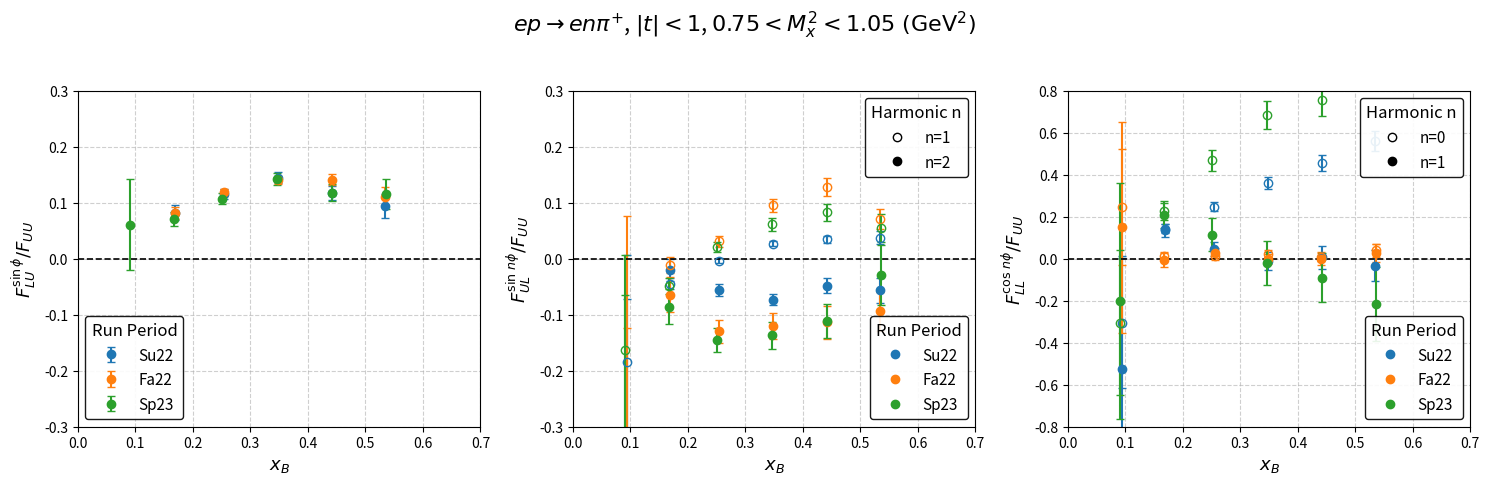
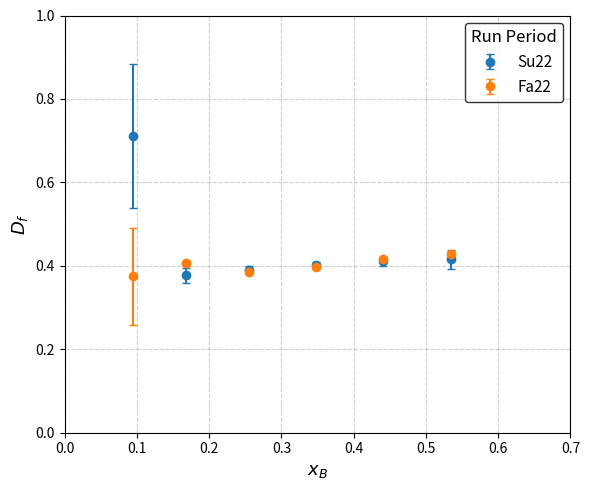
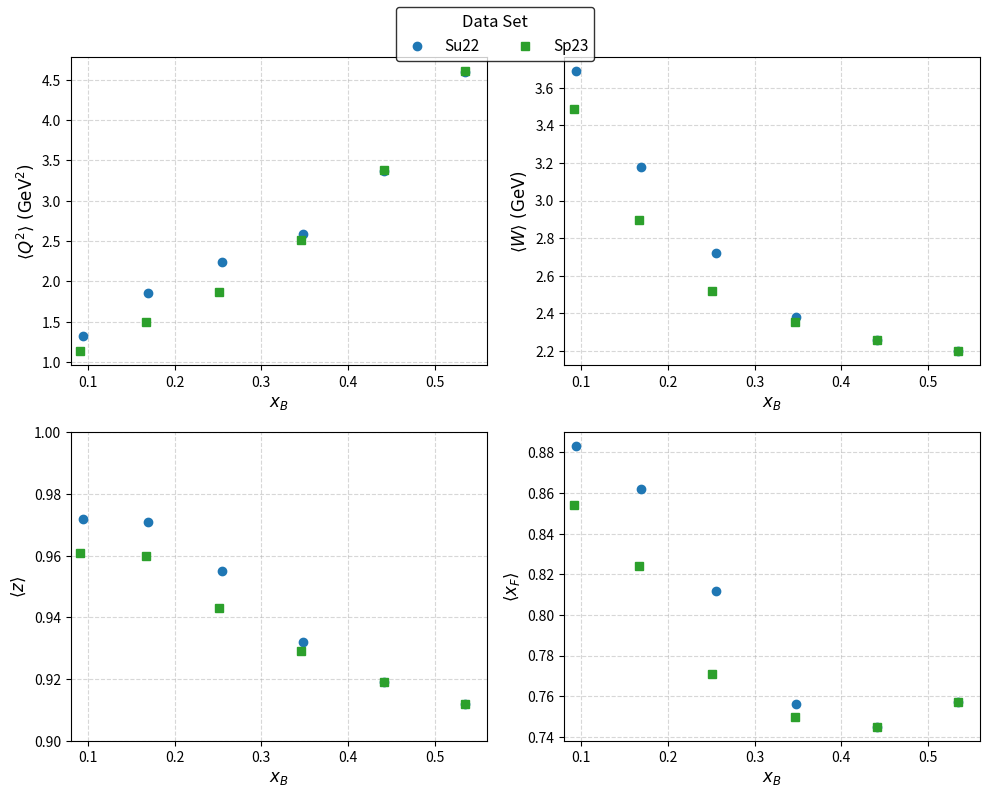

Write the Python code that produced these figures, in order.
#!/usr/bin/env python3

import os
import numpy as np
import matplotlib.pyplot as plt
from matplotlib.lines import Line2D

# -----------------------------------------------------------------------------
# Hard-coded data for all three run periods
#
# Updated Su22, Fa22, and Sp23 data
# -----------------------------------------------------------------------------

# RGC Su22 data (new iteration)
enpichi2FitsALUsinphi_Su22 = [
    [0.094266731, 1.184739999, 0.126228827],
    [0.168622194, 0.082358508, 0.012946927],
    [0.254887003, 0.115297657, 0.008854289],
    [0.348247742, 0.144713802, 0.009273995],
    [0.441277333, 0.117431442, 0.012353808],
    [0.535009222, 0.094723130, 0.021626204]
]

enpichi2FitsAULsinphi_Su22 = [
    [0.094266731, -0.184631847, 0.191657162],
    [0.168622194, -0.044874584, 0.009740722],
    [0.254887003, -0.003269898, 0.004667702],
    [0.348247742,  0.026541647, 0.004654548],
    [0.441277333,  0.034840513, 0.006110932],
    [0.535009222,  0.037791240, 0.010864224]
]

enpichi2FitsAULsin2phi_Su22 = [
    [0.094266731, -0.571432390, 0.500337273],
    [0.168622194, -0.019945862, 0.019491545],
    [0.254887003, -0.056427290, 0.010940032],
    [0.348247742, -0.072941551, 0.010565592],
    [0.441277333, -0.047906347, 0.012682486],
    [0.535009222, -0.056154311, 0.022573166]
]

enpichi2FitsALL_Su22 = [
    [0.094266731, -0.306180156, 0.310512623],
    [0.168622194,  0.143004808, 0.020412174],
    [0.254887003,  0.247780646, 0.020903540],
    [0.348247742,  0.360906216, 0.028176244],
    [0.441277333,  0.455831998, 0.035994583],
    [0.535009222,  0.561823491, 0.047924768]
]

enpichi2FitsALLcosphi_Su22 = [
    [0.094266731, -0.527234710, 0.538136648],
    [0.168622194,  0.134872856, 0.032581310],
    [0.254887003,  0.046520308, 0.032689097],
    [0.348247742, -0.009177298, 0.043351783],
    [0.441277333,  0.006301889, 0.055863447],
    [0.535009222, -0.033540762, 0.074341147]
]

# RGC Fa22 data (provided results)
enpichi2FitsALUsinphi_Fa22 = [
    [0.094825648, 1.221850467, 0.095501230],
    [0.168249360, 0.081525475, 0.009989312],
    [0.255099359, 0.118300134, 0.007065332],
    [0.348334763, 0.140055462, 0.007378878],
    [0.441201661, 0.140928523, 0.009773392],
    [0.534977263, 0.110737425, 0.016852914]
]

enpichi2FitsAULsinphi_Fa22 = [
    [0.094825648, -0.376535201, 0.252579804],
    [0.168249360, -0.011194402, 0.014338757],
    [0.255099359,  0.030969050, 0.009579115],
    [0.348334763,  0.095187183, 0.012142933],
    [0.441201661,  0.127867020, 0.015579627],
    [0.534977263,  0.070995111, 0.017459805]
]

enpichi2FitsAULsin2phi_Fa22 = [
    [0.094825648, -0.566783688, 0.642963670],
    [0.168249360, -0.064458370, 0.031522996],
    [0.255099359, -0.129267858, 0.020633944],
    [0.348334763, -0.119990899, 0.022631878],
    [0.441201661, -0.113559008, 0.029206404],
    [0.534977263, -0.094101903, 0.035253298]
]

enpichi2FitsALL_Fa22 = [
    [0.094966860, 0.245869621, 0.274476863],
    [0.168066023, 0.011443390, 0.019760262],
    [0.255206095, 0.013521409, 0.018272795],
    [0.348425967, 0.024734125, 0.018401430],
    [0.441160429, 0.009835744, 0.022337638],
    [0.535321960, 0.039381503, 0.030368159]
]

enpichi2FitsALLcosphi_Fa22 = [
    [0.094966860,  0.149000765, 0.501680893],
    [0.168066023, -0.006541656, 0.031406204],
    [0.255206095,  0.025607394, 0.024171661],
    [0.348425967, -0.001640641, 0.022943155],
    [0.441160429, -0.001361157, 0.029325971],
    [0.535321960,  0.025618792, 0.043025987]
]

# RGC Sp23 data (newly provided)
enpichi2FitsALUsinphi_Sp23 = [
    [0.091314751, 0.060825979, 0.081001615],
    [0.166606555, 0.070263513, 0.012697034],
    [0.251219557, 0.107175756, 0.009614248],
    [0.346388218, 0.141913308, 0.010857952],
    [0.441235552, 0.118073067, 0.014919450],
    [0.535187978, 0.115828125, 0.026600146]
]

enpichi2FitsAULsinphi_Sp23 = [
    [0.091314751, -0.162890858, 0.168725297],
    [0.166606555, -0.048730818, 0.014200007],
    [0.251219557,  0.021636751, 0.008788846],
    [0.346388218,  0.061416533, 0.011107487],
    [0.441235552,  0.083394476, 0.015168372],
    [0.535187978,  0.054499349, 0.024740870]
]

enpichi2FitsAULsin2phi_Sp23 = [
    [0.091314751, -0.457165997, 0.391519108],
    [0.166606555, -0.085380031, 0.031549856],
    [0.251219557, -0.144550462, 0.021494309],
    [0.346388218, -0.136857506, 0.023524901],
    [0.441235552, -0.111260784, 0.031197954],
    [0.535187978, -0.028997084, 0.053477696]
]

enpichi2FitsALL_Sp23 = [
    [0.091314751, -0.304360525, 0.346625601],
    [0.166606555,  0.225550203, 0.041348592],
    [0.251219557,  0.467703808, 0.049215221],
    [0.346388218,  0.682918822, 0.066882965],
    [0.441235552,  0.755524113, 0.077509172],
    [0.535187978,  1.030950644, 0.113721860]
]

enpichi2FitsALLcosphi_Sp23 = [
    [0.091314751, -0.201466363, 0.561259035],
    [0.166606555,  0.210346307, 0.063563879],
    [0.251219557,  0.113239109, 0.078644153],
    [0.346388218, -0.020487997, 0.105744642],
    [0.441235552, -0.090960470, 0.117496619],
    [0.535187978, -0.216175985, 0.175101458]
]

# -----------------------------------------------------------------------------
# Organize data by run period
# -----------------------------------------------------------------------------
periods = {
    "Su22": {
        "ALUsinphi": enpichi2FitsALUsinphi_Su22,
        "AULsinphi": enpichi2FitsAULsinphi_Su22,
        "AULsin2phi": enpichi2FitsAULsin2phi_Su22,
        "ALL_n0": enpichi2FitsALL_Su22,
        "ALLcosphi": enpichi2FitsALLcosphi_Su22
    },
    "Fa22": {
        "ALUsinphi": enpichi2FitsALUsinphi_Fa22,
        "AULsinphi": enpichi2FitsAULsinphi_Fa22,
        "AULsin2phi": enpichi2FitsAULsin2phi_Fa22,
        "ALL_n0": enpichi2FitsALL_Fa22,
        "ALLcosphi": enpichi2FitsALLcosphi_Fa22
    },
    "Sp23": {
        "ALUsinphi": enpichi2FitsALUsinphi_Sp23,
        "AULsinphi": enpichi2FitsAULsinphi_Sp23,
        "AULsin2phi": enpichi2FitsAULsin2phi_Sp23,
        "ALL_n0": enpichi2FitsALL_Sp23,
        "ALLcosphi": enpichi2FitsALLcosphi_Sp23
    }
}

# Colors for each run period
colors = {
    "Su22": "tab:blue",
    "Fa22": "tab:orange",
    "Sp23": "tab:green"
}

# -----------------------------------------------------------------------------
# Convert each list in each period to NumPy arrays
# -----------------------------------------------------------------------------
for p in periods:
    for key in periods[p]:
        data_list = periods[p][key]
        if len(data_list) > 0:
            arr = np.array(data_list)
            x = arr[:, 0]
            y = arr[:, 1]
            yerr = arr[:, 2]
            periods[p][key] = {"x": x, "y": y, "yerr": yerr}
        else:
            periods[p][key] = None
        # endif
    # end for key
# end for p

# -----------------------------------------------------------------------------
# Create output directory if it does not exist
# -----------------------------------------------------------------------------
out_dir = os.path.join("output", "enpi+")
if not os.path.isdir(out_dir):
    os.makedirs(out_dir, exist_ok=True)
# endif

# -----------------------------------------------------------------------------
# Plotting: 1×3 figure, all three run periods on each subplot
# -----------------------------------------------------------------------------
plt.figure(figsize=(15, 5))
plt.suptitle(
    r"$ep \rightarrow en\pi^{+}$, $|t| < 1$, $0.75 < M_{x}^{2} < 1.05\ (\mathrm{GeV}^{2})$",
    fontsize=16,
    y=0.96
)

# Increase base font size for axes labels
label_fontsize = 13

# -------------------------
# Subplot 1: ALU sinφ (all 3 periods)
# -------------------------
ax1 = plt.subplot(1, 3, 1)

for p in ["Su22", "Fa22", "Sp23"]:
    data = periods[p]["ALUsinphi"]
    if data is not None:
        ax1.errorbar(
            data["x"],
            data["y"],
            yerr=data["yerr"],
            fmt="o",
            color=colors[p],
            ecolor=colors[p],
            capsize=3,
            label=p
        )
    # endif
# end for

ax1.set_xlim(0, 0.7)
ax1.set_ylim(-0.3, 0.3)
ax1.set_xlabel(r"$x_{B}$", fontsize=label_fontsize)
ax1.set_ylabel(r"$F_{LU}^{\sin\phi}/F_{UU}$", fontsize=label_fontsize)
ax1.axhline(0, color="black", linestyle="--", linewidth=1.2)
ax1.grid(True, linestyle="--", alpha=0.6)

# Legend for run periods (Su22, Fa22, Sp23)
legend1 = ax1.legend(
    title="Run Period",
    frameon=True,
    edgecolor="black",
    fontsize=11,
    title_fontsize=12
)
legend1.get_frame().set_alpha(0.9)

# -------------------------
# Subplot 2: AUL sinφ (n=1, open) & sin2φ (n=2, closed) for all periods
# -------------------------
ax2 = plt.subplot(1, 3, 2, sharex=ax1)

for p in ["Su22", "Fa22", "Sp23"]:
    d1 = periods[p]["AULsinphi"]
    d2 = periods[p]["AULsin2phi"]
    if d1 is not None:
        ax2.errorbar(
            d1["x"],
            d1["y"],
            yerr=d1["yerr"],
            fmt="o",
            mfc="none",        # open circle for n=1
            mec=colors[p],
            ecolor=colors[p],
            capsize=3,
            label=f"{p}, n=1"
        )
    # endif
    if d2 is not None:
        ax2.errorbar(
            d2["x"],
            d2["y"],
            yerr=d2["yerr"],
            fmt="o",
            color=colors[p],   # filled circle for n=2
            ecolor=colors[p],
            capsize=3,
            label=f"{p}, n=2"
        )
    # endif
# end for

ax2.set_xlim(0, 0.7)
ax2.set_ylim(-0.3, 0.3)
ax2.set_xlabel(r"$x_{B}$", fontsize=label_fontsize)
ax2.set_ylabel(r"$F_{UL}^{\sin\,n\phi}/F_{UU}$", fontsize=label_fontsize)
ax2.axhline(0, color="black", linestyle="--", linewidth=1.2)
ax2.grid(True, linestyle="--", alpha=0.6)

# Legend for harmonic n (subplot 2)
legend_n2 = ax2.legend(
    handles=[
        Line2D([0], [0], marker='o', mfc='none', mec='black', linestyle='', label='n=1'),
        Line2D([0], [0], marker='o', color='black', linestyle='', label='n=2')
    ],
    title="Harmonic n",
    frameon=True,
    edgecolor="black",
    loc='upper right',
    fontsize=11,
    title_fontsize=12
)
legend_n2.get_frame().set_alpha(0.9)
ax2.add_artist(legend_n2)

# Legend for run periods (subplot 2)
legend_runs2 = ax2.legend(
    handles=[
        Line2D([0], [0], marker='o', color=colors["Su22"], linestyle='', label='Su22'),
        Line2D([0], [0], marker='o', color=colors["Fa22"], linestyle='', label='Fa22'),
        Line2D([0], [0], marker='o', color=colors["Sp23"], linestyle='', label='Sp23')
    ],
    title="Run Period",
    frameon=True,
    edgecolor="black",
    loc='lower right',
    fontsize=11,
    title_fontsize=12
)
legend_runs2.get_frame().set_alpha(0.9)

# -------------------------
# Subplot 3: ALL n=0 (open) & cosφ (n=1, closed) for all periods
# -------------------------
ax3 = plt.subplot(1, 3, 3, sharex=ax1)

for p in ["Su22", "Fa22", "Sp23"]:
    d0 = periods[p]["ALL_n0"]
    d1 = periods[p]["ALLcosphi"]
    if d0 is not None:
        ax3.errorbar(
            d0["x"],
            d0["y"],
            yerr=d0["yerr"],
            fmt="o",
            mfc="none",        # open circle for n=0
            mec=colors[p],
            ecolor=colors[p],
            capsize=3,
            label=f"{p}, n=0"
        )
    # endif
    if d1 is not None:
        ax3.errorbar(
            d1["x"],
            d1["y"],
            yerr=d1["yerr"],
            fmt="o",
            color=colors[p],   # filled circle for n=1
            ecolor=colors[p],
            capsize=3,
            label=f"{p}, n=1"
        )
    # endif
# end for

ax3.set_xlim(0, 0.7)
ax3.set_ylim(-0.8, 0.8)
ax3.set_xlabel(r"$x_{B}$", fontsize=label_fontsize)
ax3.set_ylabel(r"$F_{LL}^{\cos\,n\phi}/F_{UU}$", fontsize=label_fontsize)
ax3.axhline(0, color="black", linestyle="--", linewidth=1.2)
ax3.grid(True, linestyle="--", alpha=0.6)

# Legend for harmonic n (subplot 3)
legend_n3 = ax3.legend(
    handles=[
        Line2D([0], [0], marker='o', mfc='none', mec='black', linestyle='', label='n=0'),
        Line2D([0], [0], marker='o', color='black', linestyle='', label='n=1')
    ],
    title="Harmonic n",
    frameon=True,
    edgecolor="black",
    loc='upper right',
    fontsize=11,
    title_fontsize=12
)
legend_n3.get_frame().set_alpha(0.9)
ax3.add_artist(legend_n3)

# Legend for run periods (subplot 3)
legend_runs3 = ax3.legend(
    handles=[
        Line2D([0], [0], marker='o', color=colors["Su22"], linestyle='', label='Su22'),
        Line2D([0], [0], marker='o', color=colors["Fa22"], linestyle='', label='Fa22'),
        Line2D([0], [0], marker='o', color=colors["Sp23"], linestyle='', label='Sp23')
    ],
    title="Run Period",
    frameon=True,
    edgecolor="black",
    loc='lower right',
    fontsize=11,
    title_fontsize=12
)
legend_runs3.get_frame().set_alpha(0.9)

plt.tight_layout(rect=[0, 0, 1, 0.93])

# Save the asymmetry figure under output/enpi+/
asymmetry_filename = os.path.join(out_dir, "rgc_enpi+_AllPeriods.pdf")
plt.savefig(asymmetry_filename)
print(f"Asymmetry plot saved to '{asymmetry_filename}'")

# -----------------------------------------------------------------------------
# New functionality: Plot dilution factor vs xB for Su22 and Fa22
# -----------------------------------------------------------------------------

# Dilution factor data for Su22
x_Su22 = np.array([row[0] for row in enpichi2FitsALUsinphi_Su22])
dil_Su22 = np.array([0.711119, 0.376873, 0.390790, 0.401177, 0.410563, 0.416077])
dil_err_Su22 = np.array([0.173083, 0.0175818, 0.00942491, 0.00801711, 0.0108668, 0.0225813])

# Dilution factor data for Fa22
x_Fa22 = np.array([row[0] for row in enpichi2FitsALUsinphi_Fa22])
dil_Fa22 = np.array([0.374532, 0.406101, 0.386122, 0.397153, 0.415526, 0.428239])
dil_err_Fa22 = np.array([0.117283, 0.00608866, 0.00354573, 0.00301186, 0.00400862, 0.00824607])

plt.figure(figsize=(6, 5))
plt.errorbar(
    x_Su22,
    dil_Su22,
    yerr=dil_err_Su22,
    fmt="o",
    color=colors["Su22"],
    ecolor=colors["Su22"],
    capsize=3,
    label="Su22"
)
plt.errorbar(
    x_Fa22,
    dil_Fa22,
    yerr=dil_err_Fa22,
    fmt="o",
    color=colors["Fa22"],
    ecolor=colors["Fa22"],
    capsize=3,
    label="Fa22"
)

plt.xlabel(r"$x_{B}$", fontsize=label_fontsize)
plt.ylabel(r"$D_{f}$", fontsize=label_fontsize)
plt.ylim(0, 1)
plt.xlim(0, 0.7)
plt.grid(True, linestyle="--", alpha=0.6)
plt.legend(frameon=True, edgecolor="black", fontsize=11, title="Run Period", title_fontsize=12)

plt.tight_layout()
dilution_filename = os.path.join(out_dir, "dilution_vs_xB.pdf")
plt.savefig(dilution_filename)
print(f"Dilution factor plot saved to '{dilution_filename}'")



# -----------------------------------------------------------------------------
# New functionality: Plot mean Q², W, z, and x_F vs x_B for Su22 and Sp23
# -----------------------------------------------------------------------------

# Mean kinematic values for Su22
xB_Su22 = np.array([0.094, 0.169, 0.255, 0.348, 0.441, 0.535])
Q2_Su22 = np.array([1.325, 1.862, 2.240, 2.592, 3.374, 4.589])
W_Su22  = np.array([3.689, 3.179, 2.722, 2.381, 2.256, 2.197])
z_Su22  = np.array([0.972, 0.971, 0.955, 0.932, 0.919, 0.912])
xF_Su22 = np.array([0.883, 0.862, 0.812, 0.756, 0.745, 0.757])

# Mean kinematic values for Sp23
xB_Sp23 = np.array([0.091, 0.167, 0.251, 0.346, 0.441, 0.535])
Q2_Sp23 = np.array([1.132, 1.502, 1.864, 2.513, 3.379, 4.607])
W_Sp23  = np.array([3.487, 2.896, 2.517, 2.356, 2.258, 2.199])
z_Sp23  = np.array([0.961, 0.960, 0.943, 0.929, 0.919, 0.912])
xF_Sp23 = np.array([0.854, 0.824, 0.771, 0.750, 0.745, 0.757])

# Create a 2×2 figure
fig, axes = plt.subplots(2, 2, figsize=(10, 8))

# Common plot settings
marker_Su22 = 'o'
marker_Sp23 = 's'
color_Su22 = colors["Su22"]
color_Sp23 = colors["Sp23"]
label_fontsize = 12
tick_fontsize = 10

# Top-left: Q² vs x_B
ax = axes[0, 0]
ax.plot(xB_Su22, Q2_Su22, marker_Su22, color=color_Su22, markersize=6, linestyle='', label='Su22')
ax.plot(xB_Sp23, Q2_Sp23, marker_Sp23, color=color_Sp23, markersize=6, linestyle='', label='Sp23')
ax.set_xlabel(r"$x_{B}$", fontsize=label_fontsize)
ax.set_ylabel(r"$\langle Q^{2} \rangle\ \mathrm{(GeV^{2})}$", fontsize=label_fontsize)
ax.set_xlim(0.08, 0.56)
ax.grid(True, linestyle="--", alpha=0.5)
ax.tick_params(axis='both', labelsize=tick_fontsize)

# Top-right: W vs x_B
ax = axes[0, 1]
ax.plot(xB_Su22, W_Su22, marker_Su22, color=color_Su22, markersize=6, linestyle='', label='Su22')
ax.plot(xB_Sp23, W_Sp23, marker_Sp23, color=color_Sp23, markersize=6, linestyle='', label='Sp23')
ax.set_xlabel(r"$x_{B}$", fontsize=label_fontsize)
ax.set_ylabel(r"$\langle W \rangle\ \mathrm{(GeV)}$", fontsize=label_fontsize)
ax.set_xlim(0.08, 0.56)
ax.grid(True, linestyle="--", alpha=0.5)
ax.tick_params(axis='both', labelsize=tick_fontsize)

# Bottom-left: z vs x_B
ax = axes[1, 0]
ax.plot(xB_Su22, z_Su22, marker_Su22, color=color_Su22, markersize=6, linestyle='', label='Su22')
ax.plot(xB_Sp23, z_Sp23, marker_Sp23, color=color_Sp23, markersize=6, linestyle='', label='Sp23')
ax.set_xlabel(r"$x_{B}$", fontsize=label_fontsize)
ax.set_ylabel(r"$\langle z \rangle$", fontsize=label_fontsize)
ax.set_xlim(0.08, 0.56)
ax.set_ylim(0.90, 1.0)
ax.grid(True, linestyle="--", alpha=0.5)
ax.tick_params(axis='both', labelsize=tick_fontsize)

# Bottom-right: x_F vs x_B
ax = axes[1, 1]
ax.plot(xB_Su22, xF_Su22, marker_Su22, color=color_Su22, markersize=6, linestyle='', label='Su22')
ax.plot(xB_Sp23, xF_Sp23, marker_Sp23, color=color_Sp23, markersize=6, linestyle='', label='Sp23')
ax.set_xlabel(r"$x_{B}$", fontsize=label_fontsize)
ax.set_ylabel(r"$\langle x_{F} \rangle$", fontsize=label_fontsize)
ax.set_xlim(0.08, 0.56)
ax.grid(True, linestyle="--", alpha=0.5)
ax.tick_params(axis='both', labelsize=tick_fontsize)

# Add a single legend for the entire figure
handles = [
    Line2D([0], [0], marker=marker_Su22, color=color_Su22, linestyle='', label='Su22', markersize=6),
    Line2D([0], [0], marker=marker_Sp23, color=color_Sp23, linestyle='', label='Sp23', markersize=6)
]
fig.legend(
    handles=handles,
    loc='upper center',
    ncol=2,
    frameon=True,
    edgecolor="black",
    fontsize=11,
    title="Data Set",
    title_fontsize=12
)

plt.tight_layout(rect=[0, 0, 1, 0.95])

# Save the kinematic comparison figure
kinematic_filename = os.path.join(out_dir, "kinematic_comparison_Su22_Sp23.pdf")
plt.savefig(kinematic_filename)
print(f"Kinematic comparison plot saved as '{kinematic_filename}'")
